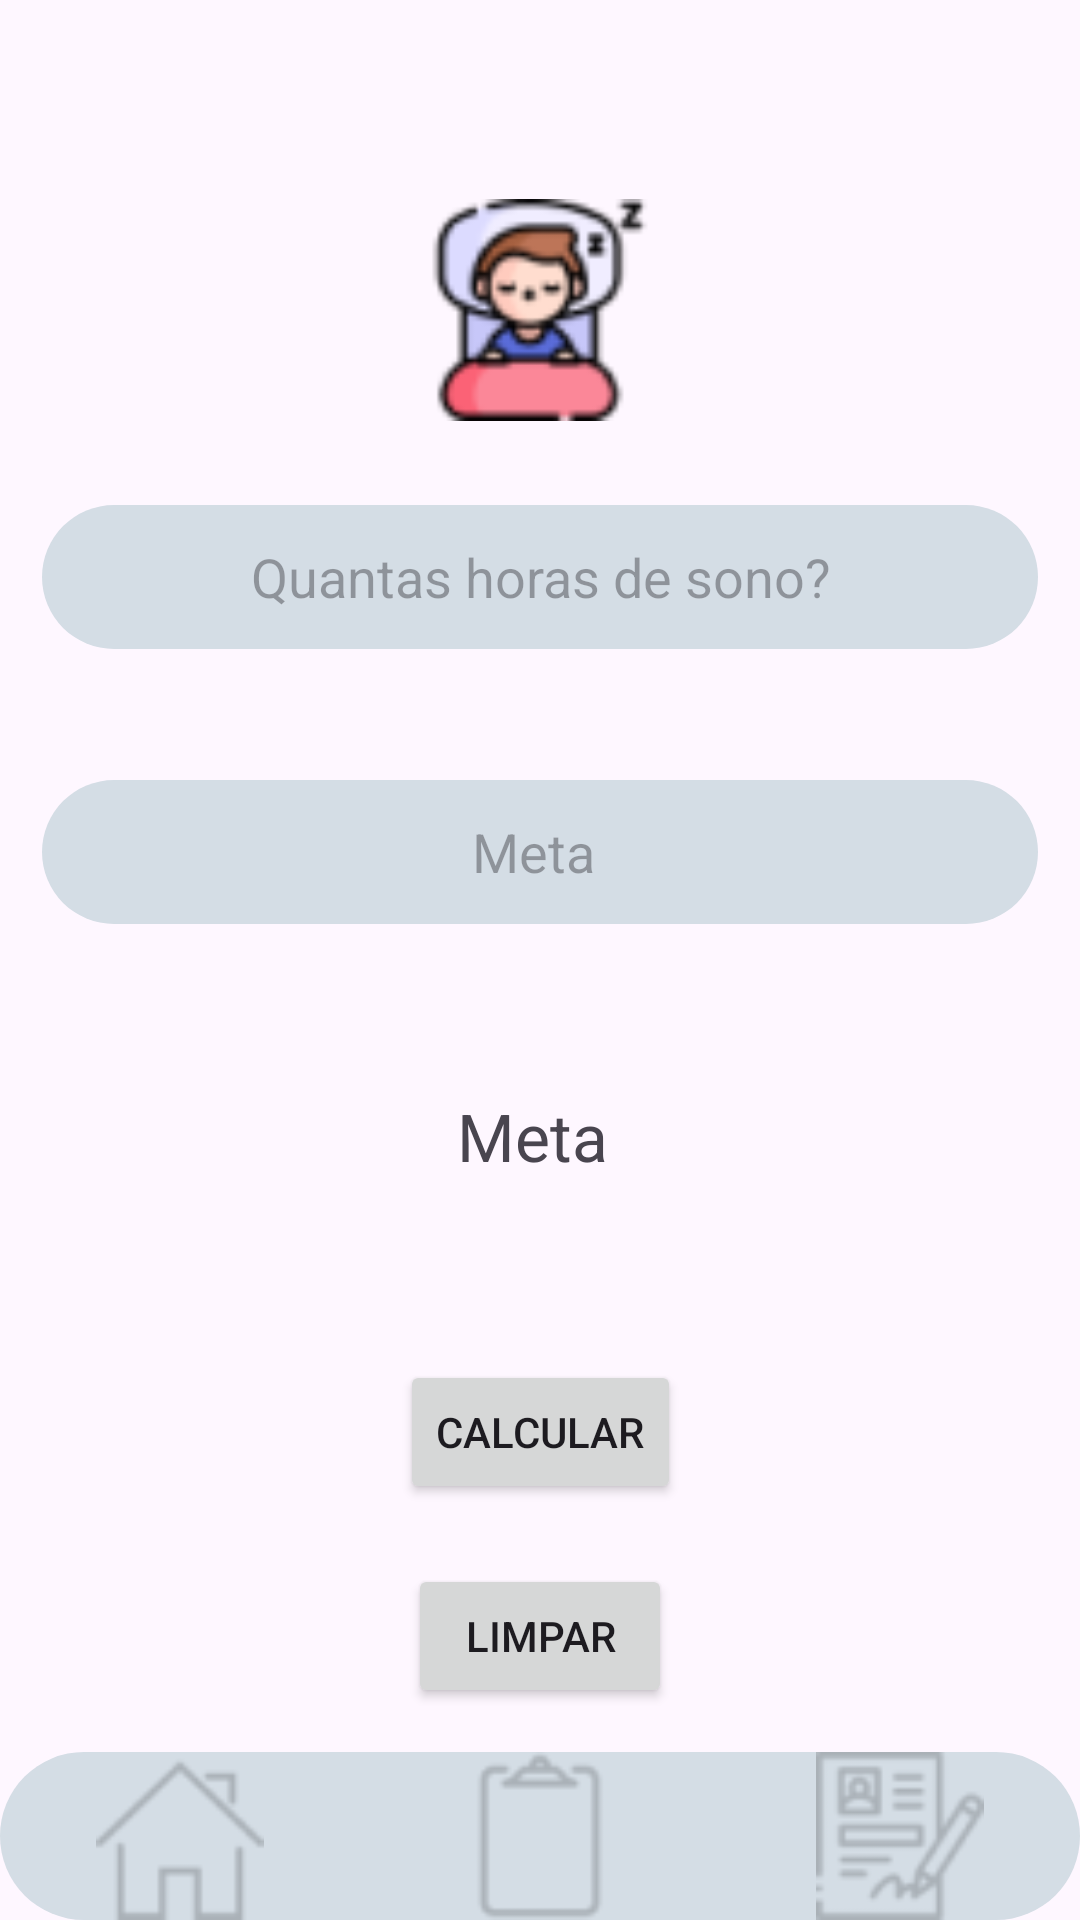

The Android layout XML behind this screen, and the referenced resources:
<!-- AndroidManifest.xml: application theme Theme.HabitosSaude -->
<!-- res/layout/activity_main_registro_atividade_dormir.xml -->
<?xml version="1.0" encoding="utf-8"?>
<androidx.constraintlayout.widget.ConstraintLayout xmlns:android="http://schemas.android.com/apk/res/android"
    xmlns:app="http://schemas.android.com/apk/res-auto"
    xmlns:tools="http://schemas.android.com/tools"
    android:id="@+id/main"
    android:layout_width="match_parent"
    android:layout_height="match_parent"
    tools:context=".MainActivityRegistroAtividadeDormir">

    <ImageView
        android:id="@+id/imageView3"
        android:layout_width="74dp"
        android:layout_height="74dp"
        app:layout_constraintBottom_toBottomOf="parent"
        app:layout_constraintEnd_toEndOf="parent"
        app:layout_constraintHorizontal_bias="0.5"
        app:layout_constraintStart_toStartOf="parent"
        app:layout_constraintTop_toTopOf="parent"
        app:layout_constraintVertical_bias="0.117"
        app:srcCompat="@drawable/sleep" />
    

    <EditText
        android:id="@+id/RegistroQuantidadeDormir"
        android:layout_width="332dp"
        android:layout_height="wrap_content"
        android:layout_marginTop="28dp"
        android:background="@drawable/caixa_text_padrao"
        android:ems="10"
        android:hint="Quantas horas de sono?"
        android:inputType="text"
        android:textAlignment="center"
        android:minHeight="48dp"
        android:scrollbarSize="4dp"
        android:textColor="@color/material_dynamic_neutral40"
        app:layout_constraintEnd_toEndOf="parent"
        app:layout_constraintHorizontal_bias="0.5"
        app:layout_constraintStart_toStartOf="parent"
        app:layout_constraintTop_toBottomOf="@+id/imageView3"
        tools:ignore="MissingConstraints" />

    <EditText
        android:id="@+id/MetaDiariaDormir"
        android:layout_width="332dp"
        android:layout_height="wrap_content"
        android:layout_marginTop="260dp"
        android:background="@drawable/caixa_text_padrao"
        android:ems="10"
        android:hint="Meta "
        android:inputType="text"
        android:textAlignment="center"
        android:minHeight="48dp"
        android:scrollbarSize="4dp"
        android:textColor="@color/material_dynamic_neutral40"
        app:layout_constraintEnd_toEndOf="parent"
        app:layout_constraintHorizontal_bias="0.5"
        app:layout_constraintStart_toStartOf="parent"
        app:layout_constraintTop_toTopOf="parent"
        tools:ignore="MissingConstraints" />

    <Button
        android:id="@+id/SalvarRegistroDormir"
        android:layout_width="wrap_content"
        android:layout_height="wrap_content"
        android:layout_marginTop="60dp"
        android:text="Calcular"
        app:layout_constraintEnd_toEndOf="parent"
        app:layout_constraintHorizontal_bias="0.5"
        app:layout_constraintStart_toStartOf="parent"
        app:layout_constraintTop_toBottomOf="@+id/textView" />

    <Button
        android:id="@+id/LimpaRegistroDormir"
        android:layout_width="wrap_content"
        android:layout_height="wrap_content"
        android:layout_marginTop="128dp"
        android:text="Limpar"
        app:layout_constraintEnd_toEndOf="parent"
        app:layout_constraintStart_toStartOf="parent"
        app:layout_constraintTop_toBottomOf="@+id/textView" />

    <LinearLayout
        android:id="@+id/bottomNav"
        android:layout_width="match_parent"
        android:layout_height="56dp"
        android:background="@drawable/caixa_text_padrao"
        android:orientation="horizontal"
        app:layout_constraintBottom_toBottomOf="parent"
        app:layout_constraintLeft_toLeftOf="parent"
        app:layout_constraintRight_toRightOf="parent">

        <ImageView
            android:id="@+id/imageHome"
            android:layout_width="0dp"
            android:layout_height="match_parent"
            android:layout_gravity="center"
            android:layout_weight="1"
            android:contentDescription="Início"
            android:src="@drawable/home" />

        <ImageView
            android:id="@+id/imageActivities"
            android:layout_width="0dp"
            android:layout_height="match_parent"
            android:layout_gravity="center"
            android:layout_weight="1"
            android:contentDescription="Atividades"
            android:src="@drawable/anaminese" />

        <ImageView
            android:id="@+id/imageProfile"
            android:layout_width="0dp"
            android:layout_height="match_parent"
            android:layout_gravity="center"
            android:layout_weight="1"
            android:contentDescription="Perfil"
            android:src="@drawable/registration" />

    </LinearLayout>

    <TextView
        android:id="@+id/textView"
        android:layout_width="wrap_content"
        android:layout_height="wrap_content"
        android:layout_marginTop="56dp"
        android:text="Meta "
        android:textSize="22dp"
        app:layout_constraintEnd_toEndOf="parent"
        app:layout_constraintHorizontal_bias="0.5"
        app:layout_constraintStart_toStartOf="parent"
        app:layout_constraintTop_toBottomOf="@+id/MetaDiariaDormir" />

</androidx.constraintlayout.widget.ConstraintLayout>
<!-- resources referenced by this layout -->
<resources>
  <!-- drawable anaminese: png bitmap (drawable, 613 bytes) -->
  <!-- drawable caixa_text_padrao (drawable) -->
  <?xml version="1.0" encoding="utf-8"?>
  <selector xmlns:android="http://schemas.android.com/apk/res/android">
      <item>
          <shape android:shape="rectangle">
              <solid android:color="#D4DDE5"></solid>
              <corners android:radius="31dp">
  
              </corners>
  
          </shape>
      </item>
  </selector>
  <!-- drawable home: png bitmap (drawable, 940 bytes) -->
  <!-- drawable registration: png bitmap (drawable, 1362 bytes) -->
  <!-- drawable sleep: png bitmap (drawable, 3754 bytes) -->
  <style name="Theme.HabitosSaude" parent="Base.Theme.HabitosSaude" />
  <style name="Base.Theme.HabitosSaude" parent="Theme.Material3.DayNight.NoActionBar">
          
          
      </style>
</resources>
